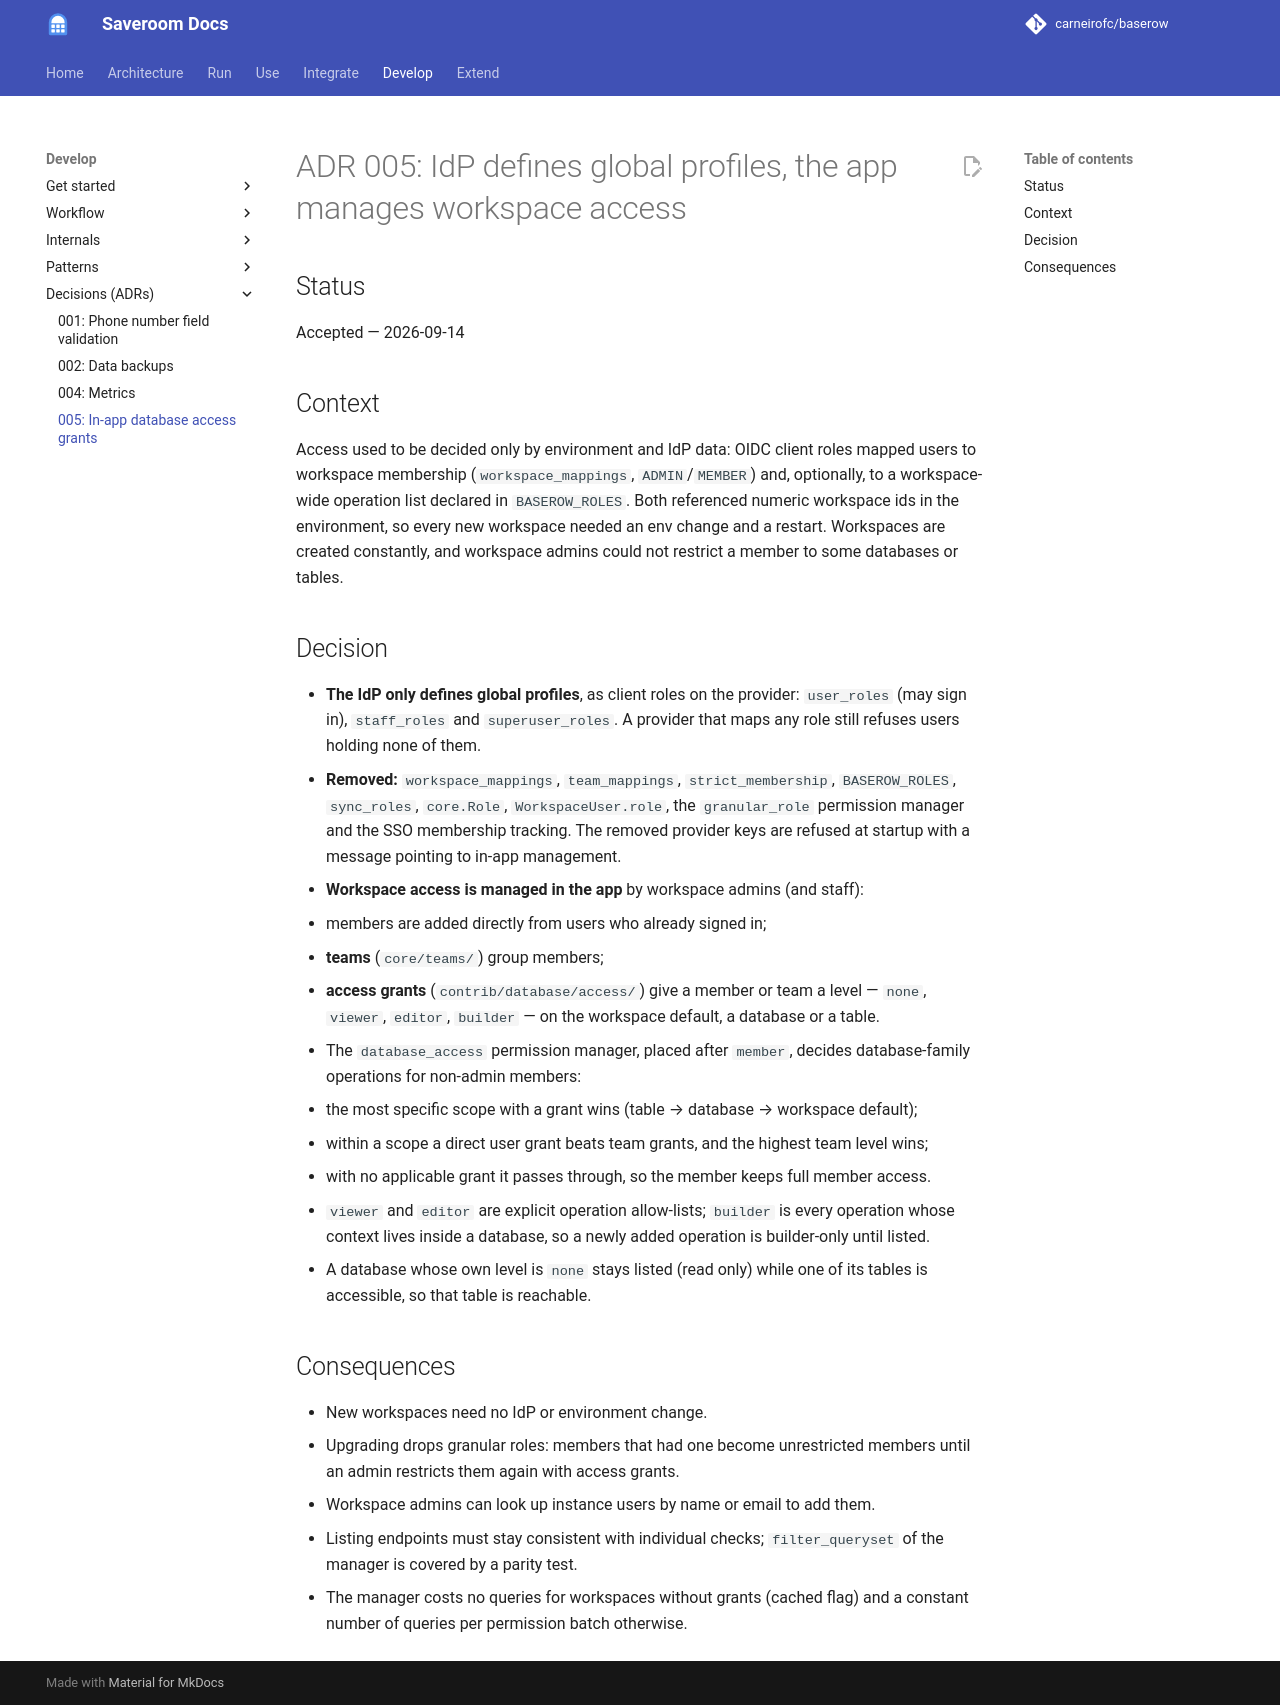

repository: carneirofc/baserow · page: adr/005-in-app-database-access-grants/index.html · generator: mkdocs

# ADR 005: IdP defines global profiles, the app manages workspace access

## Status

Accepted — 2026-09-14

## Context

Access used to be decided only by environment and IdP data: OIDC client roles mapped users
to workspace membership (`workspace_mappings`, `ADMIN`/`MEMBER`) and, optionally, to a
workspace-wide operation list declared in `BASEROW_ROLES`. Both referenced numeric
workspace ids in the environment, so every new workspace needed an env change and a
restart. Workspaces are created constantly, and workspace admins could not restrict a
member to some databases or tables.

## Decision

* **The IdP only defines global profiles**, as client roles on the provider:
  `user_roles` (may sign in), `staff_roles` and `superuser_roles`. A provider that maps any
  role still refuses users holding none of them.
* **Removed:** `workspace_mappings`, `team_mappings`, `strict_membership`,
  `BASEROW_ROLES`, `sync_roles`, `core.Role`, `WorkspaceUser.role`, the `granular_role`
  permission manager and the SSO membership tracking. The removed provider keys are refused
  at startup with a message pointing to in-app management.
* **Workspace access is managed in the app** by workspace admins (and staff):
  * members are added directly from users who already signed in;
  * **teams** (`core/teams/`) group members;
  * **access grants** (`contrib/database/access/`) give a member or team a level — `none`,
    `viewer`, `editor`, `builder` — on the workspace default, a database or a table.
* The `database_access` permission manager, placed after `member`, decides database-family
  operations for non-admin members:
  * the most specific scope with a grant wins (table → database → workspace default);
  * within a scope a direct user grant beats team grants, and the highest team level wins;
  * with no applicable grant it passes through, so the member keeps full member access.
* `viewer` and `editor` are explicit operation allow-lists; `builder` is every operation whose
  context lives inside a database, so a newly added operation is builder-only until listed.
* A database whose own level is `none` stays listed (read only) while one of its tables is
  accessible, so that table is reachable.

## Consequences

* New workspaces need no IdP or environment change.
* Upgrading drops granular roles: members that had one become unrestricted members until an
  admin restricts them again with access grants.
* Workspace admins can look up instance users by name or email to add them.
* Listing endpoints must stay consistent with individual checks; `filter_queryset` of the
  manager is covered by a parity test.
* The manager costs no queries for workspaces without grants (cached flag) and a constant
  number of queries per permission batch otherwise.
